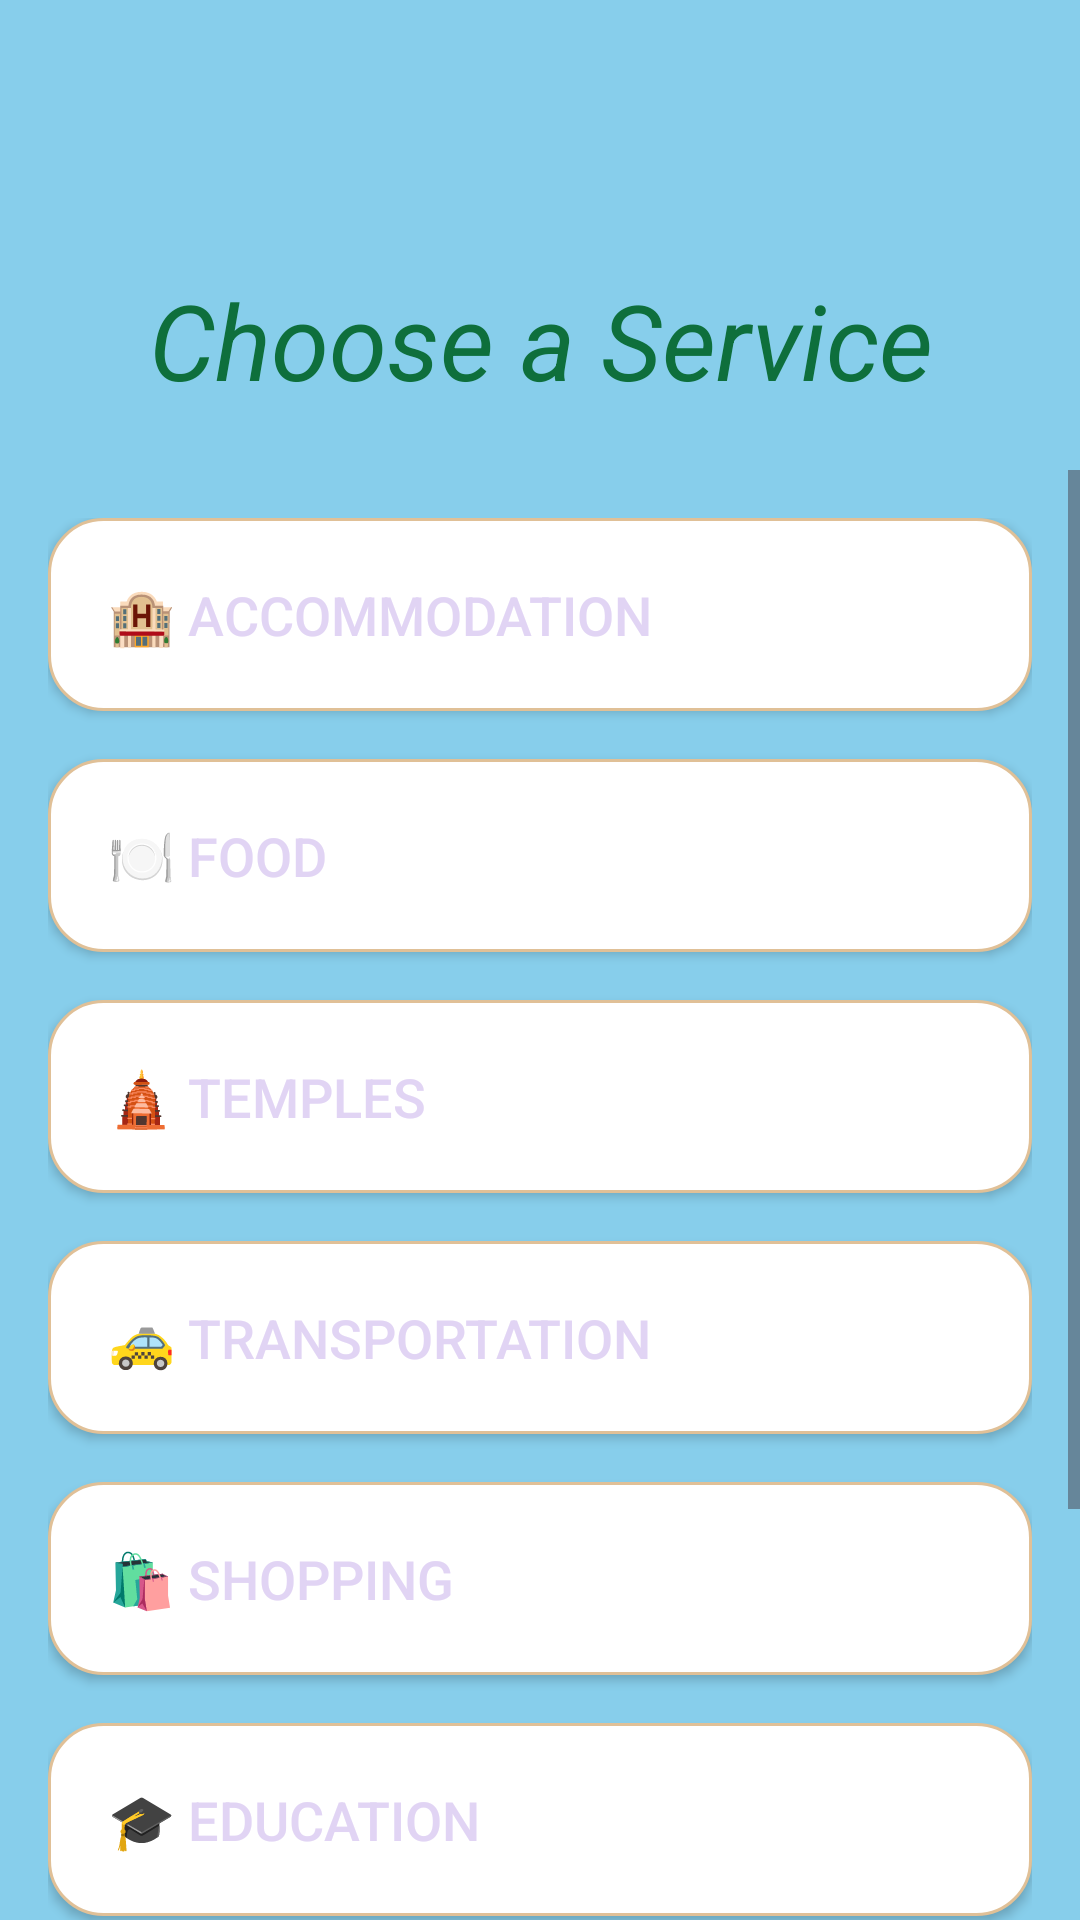

The Android layout XML behind this screen, and the referenced resources:
<!-- AndroidManifest.xml: application theme Theme.Dapp_b -->
<!-- res/layout/activity_firstpage.xml -->
<?xml version="1.0" encoding="utf-8"?>
<RelativeLayout xmlns:android="http://schemas.android.com/apk/res/android"
    android:layout_width="match_parent"
    android:layout_height="match_parent"
    android:background="@color/skyble">

    <TextView
        android:id="@+id/titleText"
        android:layout_width="match_parent"
        android:layout_height="wrap_content"
        android:layout_marginTop="70dp"
        android:text="Choose a Service"
        android:textSize="35sp"
        android:textStyle="italic"
        android:textColor="@color/green"
        android:padding="20dp"
        android:gravity="center"/>

    <ScrollView
        android:layout_width="match_parent"
        android:layout_height="match_parent"
        android:layout_below="@id/titleText">

        <LinearLayout
            android:layout_width="match_parent"
            android:layout_height="wrap_content"
            android:orientation="vertical"
            android:padding="16dp">

            
            <Button
                android:id="@+id/btn1"
                android:forceDarkAllowed="false"
                android:text="🏨 Accommodation"
                style="@style/MenuButton"/>

            <Button
                android:id="@+id/btn2"
                android:forceDarkAllowed="false"
                android:text="🍽 Food"
                style="@style/MenuButton"/>

            <Button
                android:id="@+id/btn3"
                android:forceDarkAllowed="false"
                android:text="🛕 Temples"
                style="@style/MenuButton"/>

            <Button
                android:id="@+id/btn4"
                android:forceDarkAllowed="false"
                android:text="🚕 Transportation"
                style="@style/MenuButton"/>

            <Button
                android:id="@+id/btn5"
                android:forceDarkAllowed="false"
                android:text="🛍 Shopping"
                style="@style/MenuButton"/>

            <Button
                android:id="@+id/btn6"
                android:forceDarkAllowed="false"
                android:text="🎓 Education"
                style="@style/MenuButton"/>

            <Button
                android:id="@+id/btn7"
                android:forceDarkAllowed="false"
                android:text="🩺 Medical"
                style="@style/MenuButton"/>


            <Button
                android:id="@+id/btn8"
                android:forceDarkAllowed="false"
                android:text="Help &amp; Support"
                style="@style/MenuButton"/>

        </LinearLayout>
    </ScrollView>

</RelativeLayout>
<!-- resources referenced by this layout -->
<resources>
  <color name="green">#0E6F3C</color>
  <color name="skyble">#87CEEB</color>
  <style name="MenuButton" parent="Widget.AppCompat.Button">
          <item name="android:layout_width">match_parent</item>
          <item name="android:layout_height">wrap_content</item>
          <item name="android:layout_marginBottom">16dp</item>
          <item name="android:padding">20dp</item>
          <item name="android:background">@drawable/menu_button_bg</item>
          <item name="android:gravity">center_vertical</item>
          <item name="android:textSize">18sp</item>
          <item name="android:textColor">@color/friendly_background_start</item>
          <item name="android:textAlignment">viewStart</item>
          <item name="android:drawablePadding">20dp</item>
      </style>
  <style name="Theme.Dapp_b" parent="Base.Theme.Dapp_b" />
  <!-- drawable menu_button_bg (drawable) -->
  <?xml version="1.0" encoding="utf-8"?>
  <shape xmlns:android="http://schemas.android.com/apk/res/android"
      android:shape="rectangle">
  
      <solid android:color="#FFFFFF"/>
  
      <corners android:radius="18dp"/>
  
      <stroke
          android:width="1dp"
          android:color="#E0C097"/>
  
      <padding
          android:left="10dp"
          android:top="10dp"
          android:right="10dp"
          android:bottom="10dp"/>
  
  </shape>
  <color name="friendly_background_start">#E1D4F4</color>
  <style name="Base.Theme.Dapp_b" parent="Theme.Material3.DayNight.NoActionBar">
          
          
      </style>
</resources>
